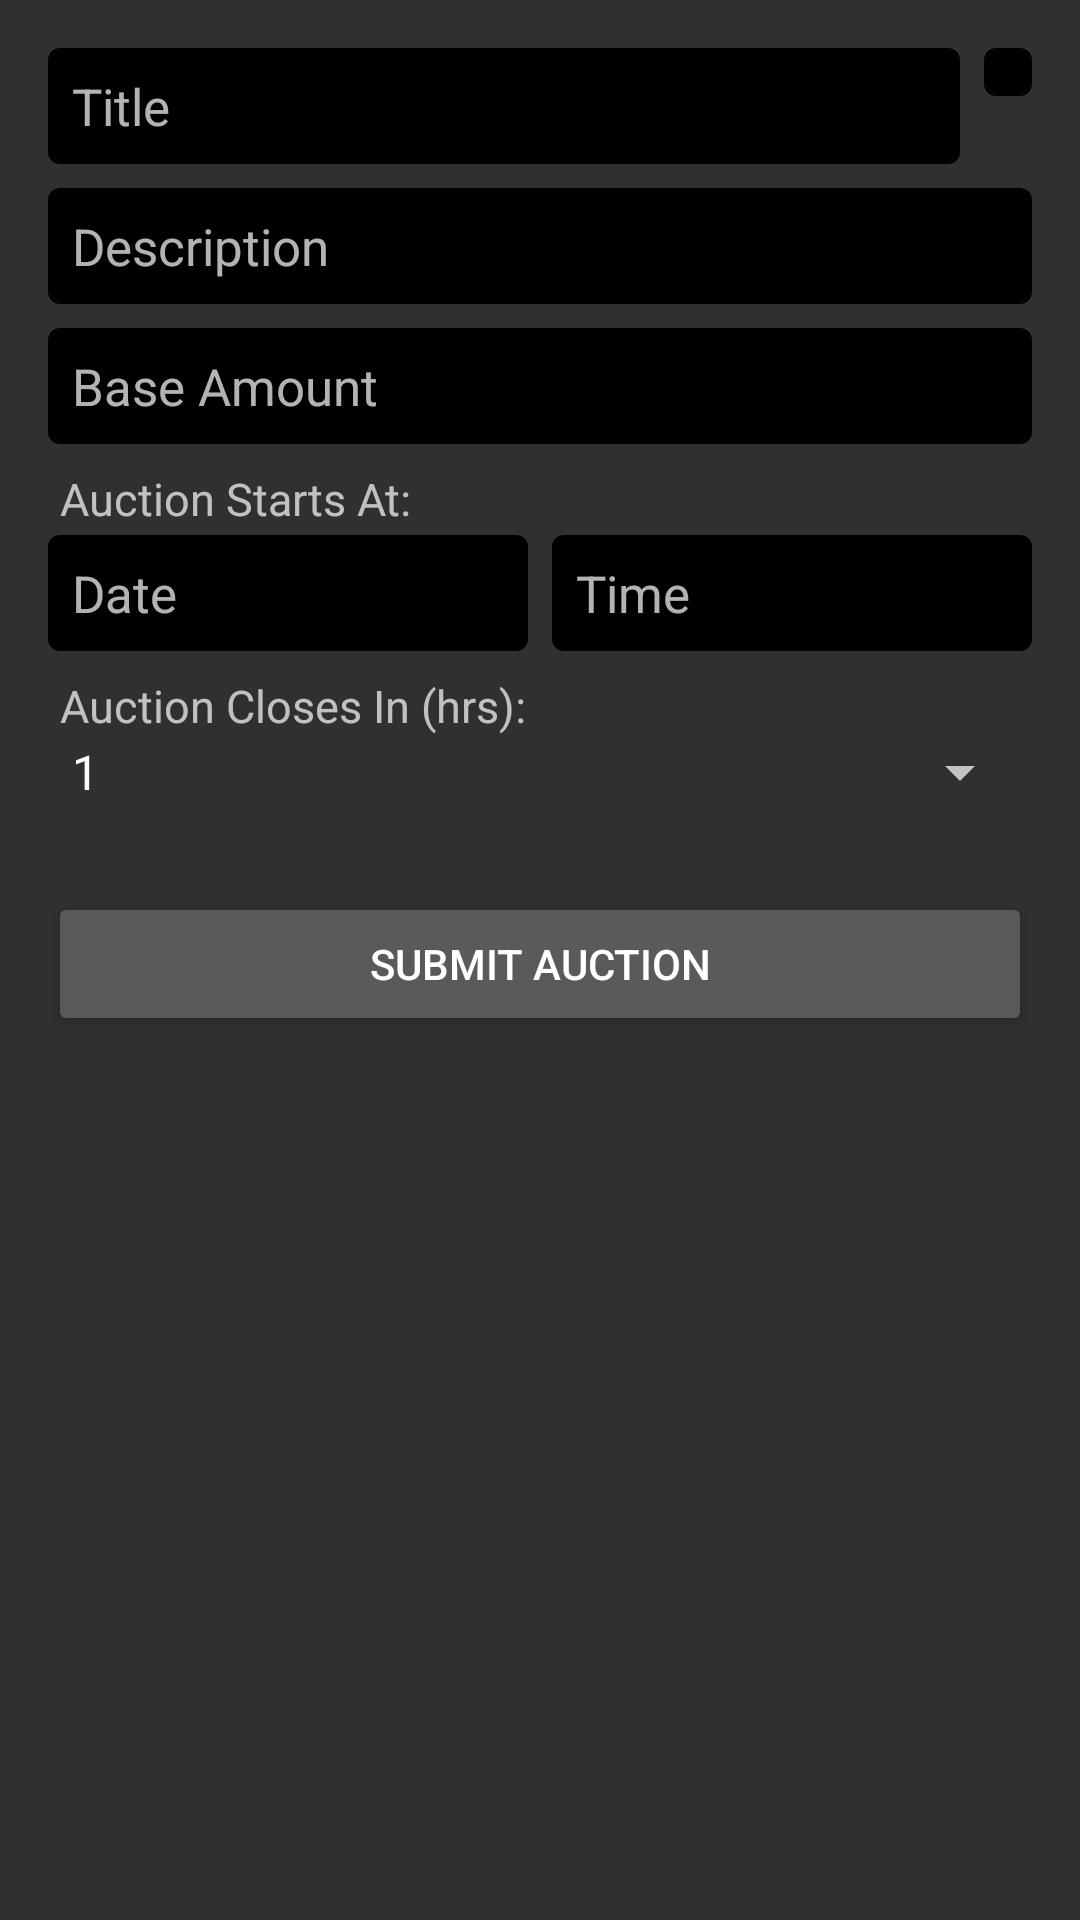

The Android layout XML behind this screen, and the referenced resources:
<!-- AndroidManifest.xml: application theme AppTheme -->
<!-- res/layout/fragment_create_auction.xml -->
<?xml version="1.0" encoding="utf-8"?>

<ScrollView xmlns:android="http://schemas.android.com/apk/res/android"
    android:layout_width="match_parent"
    android:layout_height="match_parent"
    android:fillViewport="true" >

    <LinearLayout        
        android:layout_width="match_parent"
        android:layout_height="wrap_content"
        android:orientation="vertical"
        android:padding="16dp" >

        <LinearLayout
            android:layout_width="match_parent"
            android:layout_height="wrap_content"
            android:orientation="horizontal" >

            <EditText
                android:id="@+id/etTitle"
                android:layout_width="0dp"
                android:layout_height="wrap_content"
                android:layout_gravity="center_vertical"
                android:layout_marginRight="8dp"
                android:layout_weight="1"
                android:background="@drawable/bg_edittext_default"
                android:hint="@string/hint_title"
                android:inputType="text"
                android:maxLength="50"
                android:maxLines="1"
                android:textColor="@color/white"
                android:textSize="17sp" />

            <ImageButton
                android:id="@+id/ibTakePhoto"
                android:layout_width="wrap_content"
                android:layout_height="wrap_content"                
                android:background="@drawable/bg_edittext_default"
                android:scaleType="fitCenter"
                android:src="@drawable/ic_new_picture" />
        </LinearLayout>

        <RelativeLayout
            android:layout_width="match_parent"
            android:layout_height="wrap_content" >

            <ImageView
                android:id="@+id/ivItem"
                android:layout_width="200dp"
                android:layout_height="200dp"
                android:layout_centerInParent="true"
                android:layout_marginTop="8dp"
                android:visibility="gone" />
        </RelativeLayout>

        <EditText
            android:id="@+id/etDescription"
            android:layout_width="match_parent"
            android:layout_height="wrap_content"
            android:layout_marginTop="8dp"
            android:background="@drawable/bg_edittext_default"
            android:hint="@string/hint_description"
            android:inputType="text"
            android:maxLength="255"
            android:textColor="@color/white"
            android:textSize="17sp" />

        <EditText
            android:id="@+id/etBasePrice"
            android:layout_width="match_parent"
            android:layout_height="wrap_content"
            android:layout_marginTop="8dp"
            android:background="@drawable/bg_edittext_default"
            android:hint="@string/hint_base_price"
            android:inputType="numberDecimal"
            android:maxLines="1"
            android:textColor="@color/white"
            android:textSize="17sp" />

        <TextView
            android:layout_width="match_parent"
            android:layout_height="wrap_content"
            android:layout_marginTop="8dp"
            android:paddingLeft="4dp"
            android:text="@string/hint_bid_starts"
            android:textSize="15sp" />

        <LinearLayout
            android:layout_width="match_parent"
            android:layout_height="wrap_content"
            android:layout_marginTop="2dp"
            android:orientation="horizontal" >

            <EditText
                android:id="@+id/etBidStartsAtDate"
                android:layout_width="0dp"
                android:layout_height="wrap_content"
                android:layout_marginRight="4dp"
                android:layout_weight="1"
                android:background="@drawable/bg_edittext_default"
                android:focusable="false"
                android:hint="@string/hint_bid_starts_on1"
                android:inputType="text"
                android:maxLines="1"
                android:textColor="@color/white"
                android:textSize="17sp" />

            <EditText
                android:id="@+id/etBidStartsAtTime"
                android:layout_width="0dp"
                android:layout_height="wrap_content"
                android:layout_marginLeft="4dp"
                android:layout_weight="1"
                android:background="@drawable/bg_edittext_default"
                android:focusable="false"
                android:hint="@string/hint_bid_starts_on2"
                android:inputType="text"
                android:maxLines="1"
                android:textColor="@color/white"
                android:textSize="17sp" />
        </LinearLayout>

        <TextView
            android:layout_width="match_parent"
            android:layout_height="wrap_content"
            android:layout_marginTop="8dp"
            android:paddingLeft="4dp"
            android:text="@string/lb_bid_closes_in"
            android:textSize="15sp" />

        <Spinner
            android:id="@+id/spBidClosing"
            android:layout_width="match_parent"
            android:layout_height="wrap_content"
            android:entries="@array/bid_closing" />

        <Button
            android:id="@+id/btnSubmitAuction"
            android:layout_width="match_parent"
            android:layout_height="wrap_content"
            android:layout_marginTop="28dp"
            android:text="@string/btn_create_auction" />
    </LinearLayout>

</ScrollView>
<!-- resources referenced by this layout -->
<resources>
  <string-array name="bid_closing">
          <item>1</item>
          <item>2</item>
          <item>3</item>
          <item>4</item>
          <item>5</item>
          <item>10</item>
          <item>15</item>
          <item>20</item>
          <item>24</item>
          <item>48</item>
          <item>36</item>
      </string-array>
  <color name="white">#ffffffff</color>
  <!-- drawable bg_edittext_default (drawable) -->
  <?xml version="1.0" encoding="utf-8"?>
  
  <layer-list xmlns:android="http://schemas.android.com/apk/res/android" >
  
      <item>
          <shape android:shape="rectangle" >
              <padding
                  android:bottom="8dp"
                  android:left="8dp"
                  android:right="8dp"
                  android:top="8dp" />
  
              <corners android:radius="4dp" />
  
              <gradient
                  android:angle="270"
                  android:endColor="@color/primary"
                  android:startColor="@color/primary" />
          </shape>
      </item>
  
  </layer-list>
  <string name="btn_create_auction">Submit Auction</string>
  <string name="hint_base_price">Base Amount</string>
  <string name="hint_bid_starts">Auction Starts At:</string>
  <string name="hint_bid_starts_on1">Date</string>
  <string name="hint_bid_starts_on2">Time</string>
  <string name="hint_description">Description</string>
  <string name="hint_title">Title</string>
  <string name="lb_bid_closes_in">Auction Closes In (hrs): </string>
  <style name="AppTheme" parent="Theme.AppCompat.NoActionBar">
          
      </style>
  <color name="primary">#ff000000</color>
</resources>
